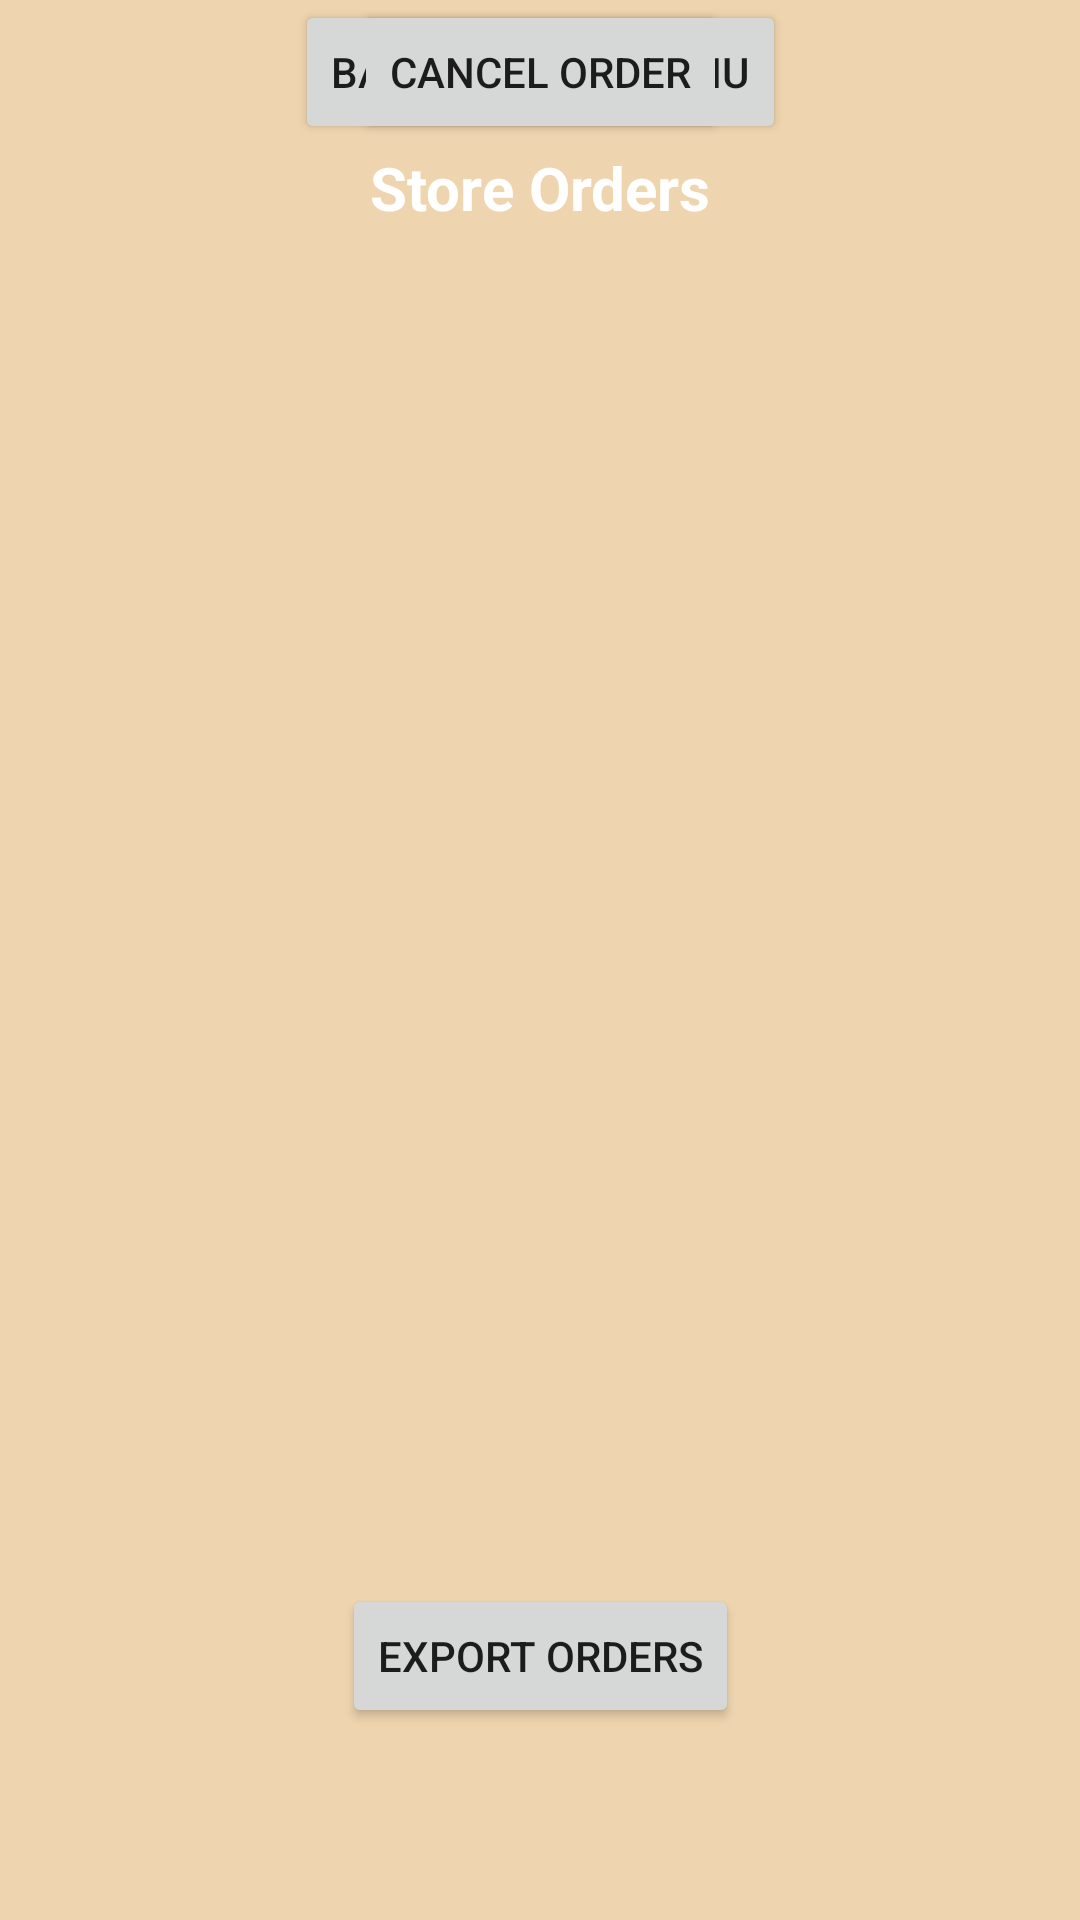

This screen was rendered from an Android layout file. Write that file and the resources it references.
<!-- AndroidManifest.xml: application theme Theme.Project5 -->
<!-- res/layout/activity_store_orders2.xml -->
<?xml version="1.0" encoding="utf-8"?>
<androidx.constraintlayout.widget.ConstraintLayout xmlns:android="http://schemas.android.com/apk/res/android"
    xmlns:app="http://schemas.android.com/apk/res-auto"
    xmlns:tools="http://schemas.android.com/tools"
    android:layout_width="match_parent"
    android:layout_height="match_parent"
    android:background="#EFD5AF"
    tools:context=".store_orders2">

    <TextView
        android:id="@+id/textView18"
        android:layout_width="wrap_content"
        android:layout_height="wrap_content"
        android:layout_marginTop="49dp"
        android:text="Store Orders"
        android:textColor="#FFFFFF"
        android:textSize="20sp"
        android:textStyle="bold"
        app:layout_constraintEnd_toEndOf="parent"
        app:layout_constraintHorizontal_bias="0.5"
        app:layout_constraintStart_toStartOf="parent"
        app:layout_constraintTop_toTopOf="parent" />

    <ListView
        android:layout_width="408dp"
        android:layout_height="362dp"
        android:layout_marginTop="1dp"
        app:layout_constraintEnd_toEndOf="parent"
        app:layout_constraintHorizontal_bias="0.5"
        app:layout_constraintStart_toStartOf="parent"
        app:layout_constraintTop_toBottomOf="@+id/textView18" />

    <Button
        android:id="@+id/menu"
        android:layout_width="wrap_content"
        android:layout_height="wrap_content"
        android:layout_marginTop="47dp"
        android:layout_marginBottom="20dp"
        android:text="Back To Main Menu"
        app:layout_constraintBottom_toTopOf="@+id/button11"
        app:layout_constraintEnd_toEndOf="parent"
        app:layout_constraintHorizontal_bias="0.5"
        app:layout_constraintStart_toStartOf="parent"
        app:layout_constraintTop_toBottomOf="@+id/_dynamic" />

    <Button
        android:id="@+id/button11"
        android:layout_width="wrap_content"
        android:layout_height="wrap_content"
        android:layout_marginTop="19dp"
        android:layout_marginBottom="18dp"
        android:text="Cancel Order"
        app:layout_constraintBottom_toTopOf="@+id/button12"
        app:layout_constraintEnd_toEndOf="parent"
        app:layout_constraintHorizontal_bias="0.5"
        app:layout_constraintStart_toStartOf="parent"
        app:layout_constraintTop_toBottomOf="@+id/menu" />

    <Button
        android:id="@+id/button12"
        android:layout_width="wrap_content"
        android:layout_height="wrap_content"
        android:layout_marginBottom="64dp"
        android:text="Export Orders"
        app:layout_constraintBottom_toBottomOf="parent"
        app:layout_constraintEnd_toEndOf="parent"
        app:layout_constraintHorizontal_bias="0.5"
        app:layout_constraintStart_toStartOf="parent" />
</androidx.constraintlayout.widget.ConstraintLayout>
<!-- resources referenced by this layout -->
<resources>
  <style name="Theme.Project5" parent="Theme.MaterialComponents.DayNight.DarkActionBar">
          
          <item name="colorPrimary">@color/dark_brown</item>
          <item name="colorPrimaryVariant">@color/darker_brown</item>
          <item name="colorOnPrimary">@color/white</item>
          
          <item name="colorSecondary">@color/teal_200</item>
          <item name="colorSecondaryVariant">@color/teal_700</item>
          <item name="colorOnSecondary">@color/black</item>
          
          <item name="android:statusBarColor">?attr/colorPrimaryVariant</item>
          
      </style>
  <color name="dark_brown">#8E7D62</color>
  <color name="darker_brown">#FF534733</color>
  <color name="white">#FFFFFFFF</color>
  <color name="teal_200">#FF03DAC5</color>
  <color name="teal_700">#FF018786</color>
  <color name="black">#FF000000</color>
</resources>
